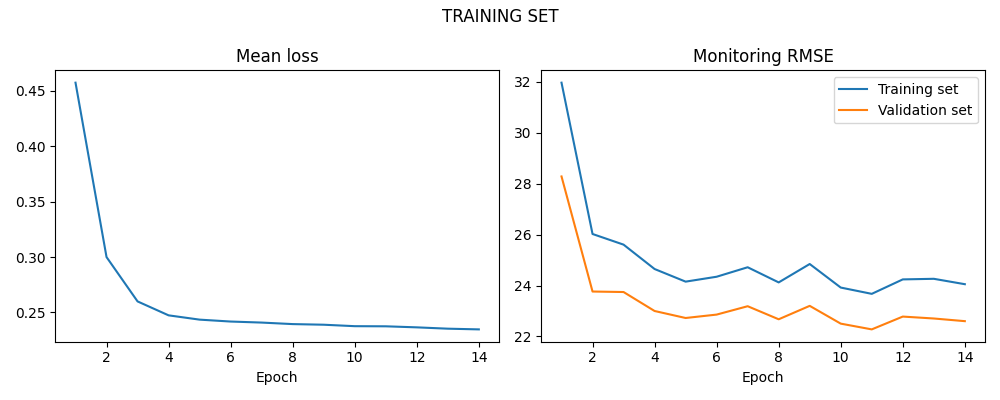

Source data for this figure (header and first rows):
LOSS, LOSS_SIM, LOSS_VAL
0.4574, 31.97, 28.28
0.3, 26.02, 23.76
0.26, 25.61, 23.74
0.2474, 24.65, 23
0.2436, 24.15, 22.72
0.2418, 24.34, 22.86
0.2409, 24.72, 23.19
0.2395, 24.12, 22.67
0.239, 24.84, 23.2
0.2377, 23.92, 22.5
0.2375, 23.67, 22.28
0.2366, 24.24, 22.78
0.2354, 24.26, 22.7
0.2348, 24.05, 22.6
